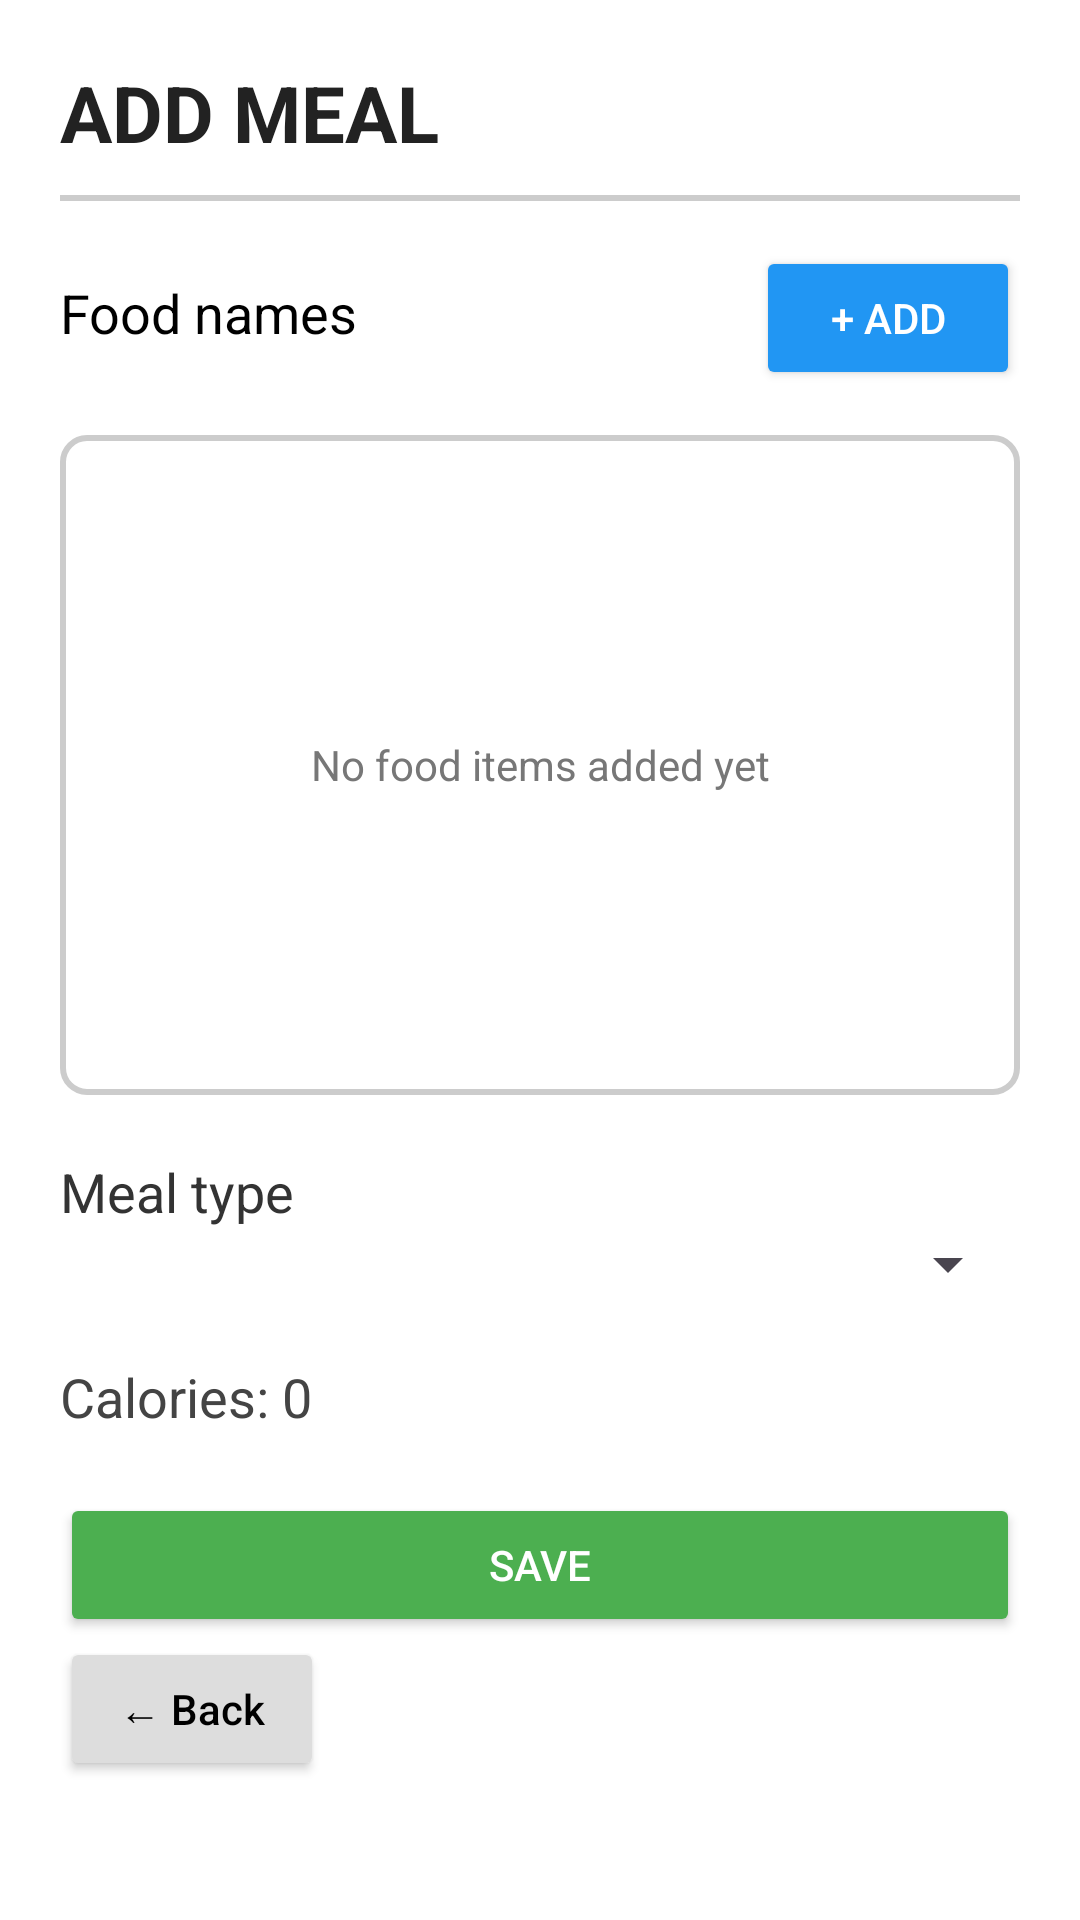

Android layout source for this screen:
<!-- AndroidManifest.xml: application theme Theme.AldiyarBaibogurov_Test2 -->
<!-- res/layout/activity_add_meal.xml -->
<?xml version="1.0" encoding="utf-8"?>
<ScrollView xmlns:android="http://schemas.android.com/apk/res/android"
    android:layout_width="match_parent"
    android:layout_height="match_parent"
    android:padding="20dp"
    android:background="#FFFFFF">

    <LinearLayout
        android:orientation="vertical"
        android:layout_width="match_parent"
        android:layout_height="wrap_content">

        
        <TextView
            android:id="@+id/tvAddMealTitle"
            android:text="ADD MEAL"
            android:textSize="26sp"
            android:textColor="#222222"
            android:textStyle="bold"
            android:layout_width="wrap_content"
            android:layout_height="wrap_content"/>

        
        <View
            android:layout_width="match_parent"
            android:layout_height="2dp"
            android:background="#CCCCCC"
            android:layout_marginTop="10dp"
            android:layout_marginBottom="15dp"/>

        
        <LinearLayout
            android:orientation="horizontal"
            android:layout_width="match_parent"
            android:layout_height="wrap_content">

            <TextView
                android:id="@+id/tvFoodName"
                android:text="Food names"
                android:textColor="#000000"
                android:textSize="18sp"
                android:layout_weight="1"
                android:layout_width="0dp"
                android:layout_height="wrap_content"/>


            <Button
                android:id="@+id/btnAddFood"
                android:text="+ ADD"
                android:textAllCaps="false"
                android:layout_marginStart="10dp"
                android:backgroundTint="#2196F3"
                android:textColor="#FFFFFF"
                android:layout_width="wrap_content"
                android:layout_height="wrap_content"/>
        </LinearLayout>

        
        <FrameLayout
            android:layout_width="match_parent"
            android:layout_height="220dp"
            android:layout_marginTop="15dp"
            android:padding="5dp"
            android:background="@drawable/list_border">

            <ListView
                android:id="@+id/lvFoodItems"
                android:layout_width="match_parent"
                android:layout_height="match_parent"
                android:dividerHeight="1dp"/>

            <TextView
                android:id="@+id/tvListPlaceholder"
                android:text="No food items added yet"
                android:textColor="#777777"
                android:gravity="center"
                android:layout_width="match_parent"
                android:layout_height="match_parent"/>
        </FrameLayout>

        
        <TextView
            android:text="Meal type"
            android:textSize="18sp"
            android:textColor="#333333"
            android:layout_marginTop="20dp"
            android:layout_width="wrap_content"
            android:layout_height="wrap_content"/>

        <Spinner
            android:id="@+id/spMealType"
            android:layout_width="match_parent"
            android:layout_height="wrap_content"/>

        
        <TextView
            android:id="@+id/tvMealCalories"
            android:text="Calories: 0"
            android:textSize="18sp"
            android:textColor="#444444"
            android:layout_marginTop="20dp"
            android:layout_width="wrap_content"
            android:layout_height="wrap_content"/>

        
        <Button
            android:id="@+id/btnSaveMeal"
            android:text="SAVE"
            android:textAllCaps="false"
            android:backgroundTint="#4CAF50"
            android:textColor="#FFFFFF"
            android:layout_marginTop="20dp"
            android:layout_width="match_parent"
            android:layout_height="wrap_content"/>

        <Button
            android:id="@+id/btnBack"
            android:text="← Back"
            android:layout_width="wrap_content"
            android:layout_height="wrap_content"
            android:textAllCaps="false"
            android:layout_marginBottom="10dp"
            android:backgroundTint="#DDDDDD"
            android:textColor="#000000"/>

    </LinearLayout>
</ScrollView>
<!-- resources referenced by this layout -->
<resources>
  <!-- drawable list_border (drawable) -->
  <shape xmlns:android="http://schemas.android.com/apk/res/android">
      <solid android:color="#FFFFFF" />
      <stroke android:width="2dp" android:color="#CCCCCC"/>
      <corners android:radius="8dp"/>
  </shape>
  <style name="Theme.AldiyarBaibogurov_Test2" parent="Base.Theme.AldiyarBaibogurov_Test2" />
  <style name="Base.Theme.AldiyarBaibogurov_Test2" parent="Theme.Material3.DayNight.NoActionBar">
          
          
          <item name="colorPrimary">@color/primary</item>
          <item name="colorPrimaryVariant">@color/primary_dark</item>
          <item name="colorOnPrimary">@android:color/white</item>
          <item name="colorSecondary">@color/secondary</item>
          <item name="android:statusBarColor">@color/primary_dark</item>
          <item name="android:windowBackground">@color/bg_light</item>
      </style>
  <color name="primary">#4CAF50</color>
  <color name="primary_dark">#388E3C</color>
  <color name="secondary">#2196F3</color>
  <color name="bg_light">#FAFAFA</color>
</resources>
